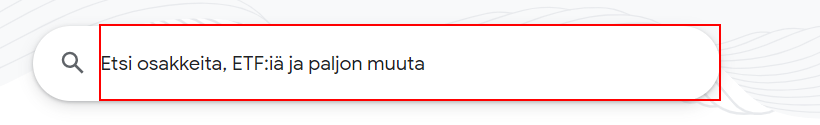
Workflow: Main

Step 1: type "TSLA" into the text box

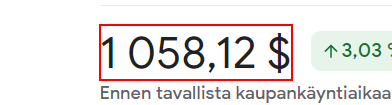
Step 2: get-text from the element

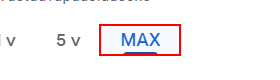
Step 3: click on the element

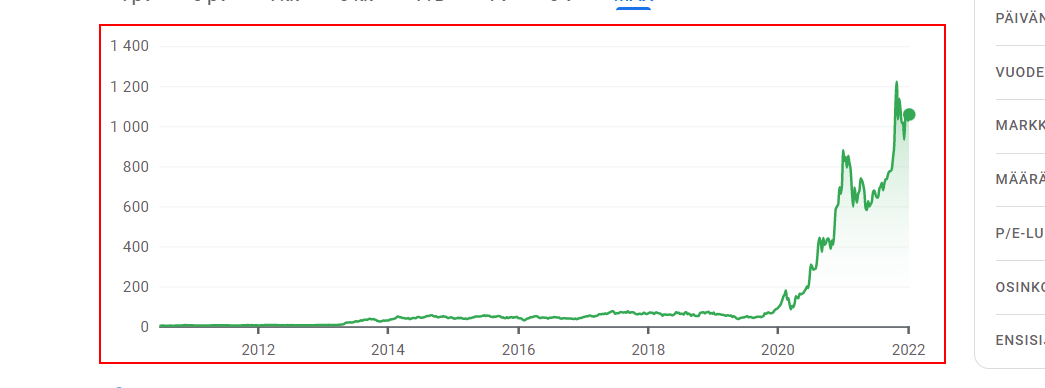
Step 4: screenshot-of of the icon in window '*Google Finance' (chrome.exe)
